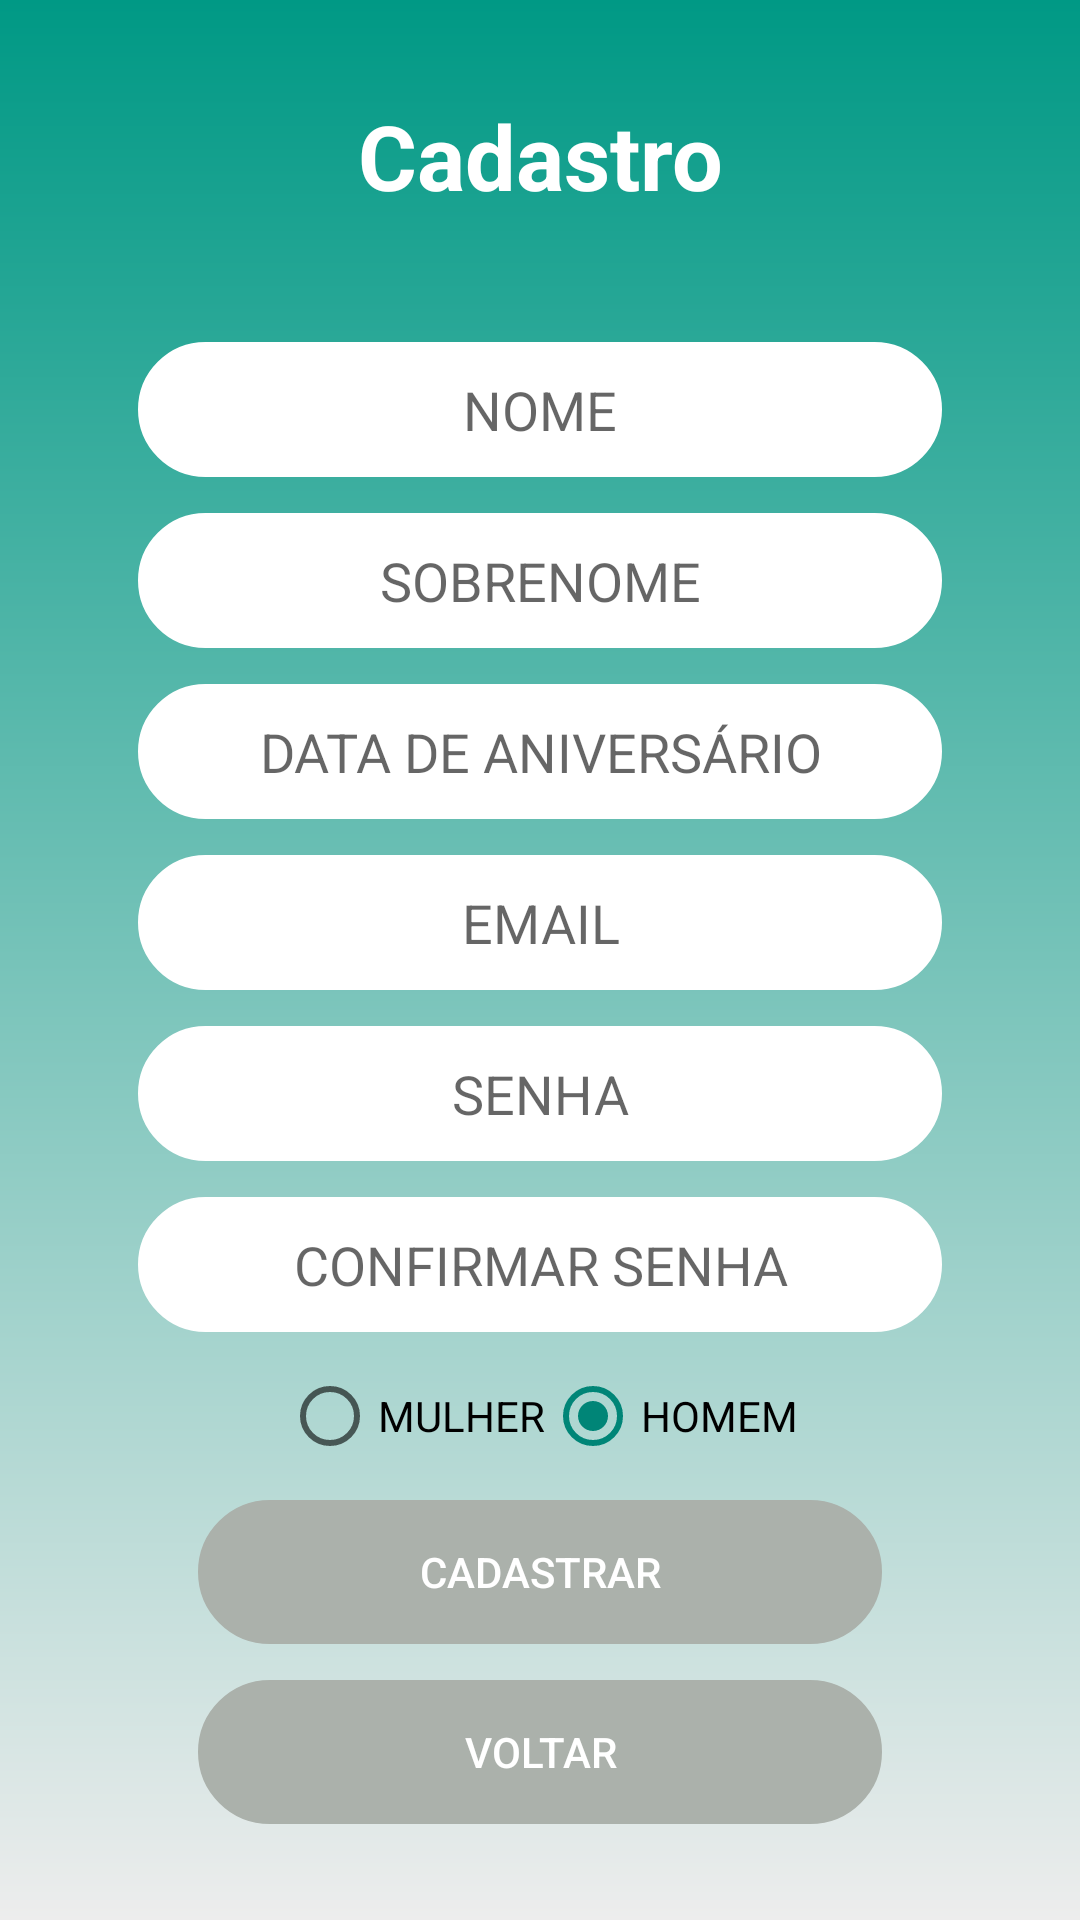

Layout XML and referenced resources for this Android screen:
<!-- AndroidManifest.xml: activity theme Theme.AppCompat.DayNight.NoActionBar -->
<!-- res/layout/activity_register.xml -->
<?xml version="1.0" encoding="utf-8"?>
<LinearLayout xmlns:android="http://schemas.android.com/apk/res/android"
    xmlns:app="http://schemas.android.com/apk/res-auto"
    xmlns:tools="http://schemas.android.com/tools"
    android:orientation="vertical"
    android:background="@drawable/grad_bg"
    android:gravity="center"
    android:layout_width="match_parent"
    android:layout_height="match_parent"
    tools:context=".Activity.RegisterActivity">

    <ScrollView
        android:layout_width="match_parent"
        android:layout_height="wrap_content">

        <LinearLayout
            android:orientation="vertical"
            android:layout_marginTop="16dp"
            android:layout_marginRight="16dp"
            android:layout_marginLeft="16dp"
            android:layout_marginBottom="16dp"
            android:layout_width="match_parent"
            android:layout_height="wrap_content">

            <TextView
                android:layout_width="match_parent"
                android:layout_height="wrap_content"
                android:layout_marginBottom="30dp"
                android:gravity="center"
                android:textStyle="bold"
                android:text="Cadastro"
                android:textColor="@color/white"
                android:textSize="30dp" />

            <EditText
                android:inputType="textCapWords"
                android:id="@+id/editCadName"
                android:hint="NOME"
                android:layout_width="match_parent"
                android:layout_height="45dp"
                android:layout_marginLeft="30dp"
                android:layout_marginRight="30dp"
                android:layout_marginTop="12dp"
                android:background="@drawable/et_bg"
                android:gravity="center" />

            <EditText
                android:inputType="textCapWords"
                android:id="@+id/editCadLastname"
                android:hint="SOBRENOME"
                android:layout_width="match_parent"
                android:layout_height="45dp"
                android:layout_marginLeft="30dp"
                android:layout_marginRight="30dp"
                android:layout_marginTop="12dp"
                android:background="@drawable/et_bg"
                android:gravity="center" />

            <EditText
                android:inputType="date"
                android:id="@+id/editCadBirthday"
                android:hint="DATA DE ANIVERSÁRIO"
                android:layout_width="match_parent"
                android:layout_height="45dp"
                android:layout_marginLeft="30dp"
                android:layout_marginRight="30dp"
                android:layout_marginTop="12dp"
                android:background="@drawable/et_bg"
                android:gravity="center" />

            <EditText
                android:inputType="textEmailAddress"
                android:id="@+id/editCadEmail"
                android:hint="EMAIL"
                android:layout_width="match_parent"
                android:layout_height="45dp"
                android:layout_marginLeft="30dp"
                android:layout_marginRight="30dp"
                android:layout_marginTop="12dp"
                android:background="@drawable/et_bg"
                android:gravity="center" />

            <EditText
                android:inputType="textPassword"
                android:id="@+id/editCadPassword"
                android:hint="SENHA"
                android:layout_width="match_parent"
                android:layout_height="45dp"
                android:layout_marginLeft="30dp"
                android:layout_marginRight="30dp"
                android:layout_marginTop="12dp"
                android:background="@drawable/et_bg"
                android:gravity="center" />

            <EditText
                android:inputType="textPassword"
                android:id="@+id/editCadConfirmPassword"
                android:hint="CONFIRMAR SENHA"
                android:layout_width="match_parent"
                android:layout_height="45dp"
                android:layout_marginLeft="30dp"
                android:layout_marginRight="30dp"
                android:layout_marginTop="12dp"
                android:layout_marginBottom="12dp"
                android:background="@drawable/et_bg"
                android:gravity="center" />

            <RadioGroup
                android:id="@+id/rbCadGender"
                android:orientation="horizontal"
                android:gravity="center"
                android:layout_width="match_parent"
                android:layout_height="wrap_content">

                <RadioButton
                    android:id="@+id/rbCadWoman"
                    android:text="MULHER"
                    android:checked="true"
                    android:layout_width="wrap_content"
                    android:layout_height="wrap_content" />

                <RadioButton
                    android:id="@+id/rbCadMale"
                    android:layout_width="wrap_content"
                    android:layout_height="wrap_content"
                    android:checked="true"
                    android:text="HOMEM"
                    android:textColorLink="@android:color/white" />
            </RadioGroup>

            <Button
                android:id="@+id/btnSubmit"
                android:layout_width="match_parent"
                android:layout_height="wrap_content"
                android:layout_marginTop="12dp"
                android:layout_marginLeft="50dp"
                android:layout_marginRight="50dp"
                android:background="@drawable/btn_bg"
                android:textColor="@color/white"
                android:text="CADASTRAR" />

            <Button
                android:id="@+id/btnLogin"
                android:layout_width="match_parent"
                android:layout_height="wrap_content"
                android:layout_marginTop="12dp"
                android:layout_marginLeft="50dp"
                android:layout_marginRight="50dp"
                android:background="@drawable/btn_bg"
                android:textColor="@color/white"
                android:text="VOLTAR" />

        </LinearLayout>
    </ScrollView>

</LinearLayout>
<!-- resources referenced by this layout -->
<resources>
  <color name="white">#ffffff</color>
  <!-- drawable btn_bg (drawable) -->
  <shape xmlns:android="http://schemas.android.com/apk/res/android"
      android:shape="rectangle">
  
      <corners
          android:bottomLeftRadius="20dp"
          android:bottomRightRadius="20dp"
          android:topLeftRadius="20dp"
          android:topRightRadius="20dp" />
  
      <stroke
          android:width="25dp"
          android:color="#abb1ab" />
  
  </shape>
  <!-- drawable et_bg (drawable) -->
  <shape xmlns:android="http://schemas.android.com/apk/res/android"
      android:shape="rectangle">
  
      <corners
          android:bottomLeftRadius="20dp"
          android:bottomRightRadius="20dp"
          android:topLeftRadius="20dp"
          android:topRightRadius="20dp" />
  
      <stroke
          android:width="25dp"
          android:color="@color/white" />
  
  </shape>
  <!-- drawable grad_bg (drawable) -->
  <shape xmlns:android="http://schemas.android.com/apk/res/android"
      android:shape="rectangle">
  
      <gradient
          android:angle="90"
          android:endColor="@color/colorPrimaryDark"
          android:startColor="@color/lightgray"
          android:type="linear" />
  
  </shape>
  <color name="colorPrimaryDark">#009985</color>
  <color name="lightgray">#ededed</color>
</resources>
